Image classification data set "skeletal_output" (Eva13-sys/smart_mirror on GitHub). Class labels (5): downward dog pose, goddess pose, plank pose, tree pose, warrior 2 pose.

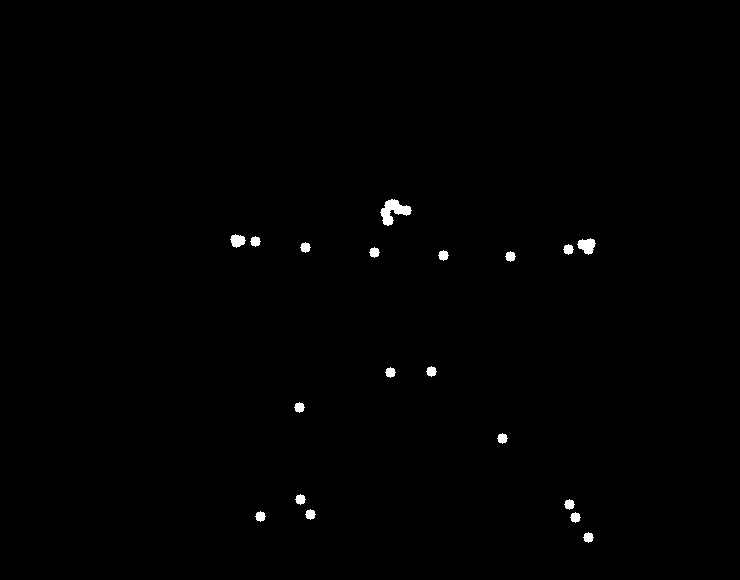
Label: warrior 2 pose

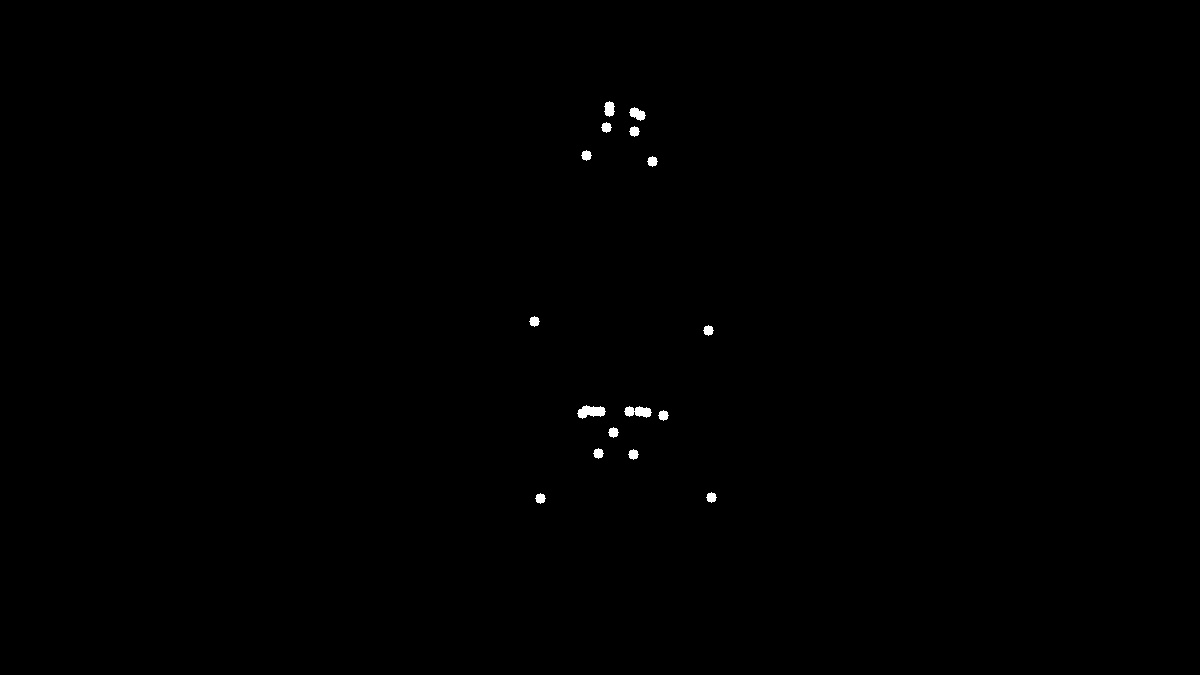
Label: goddess pose

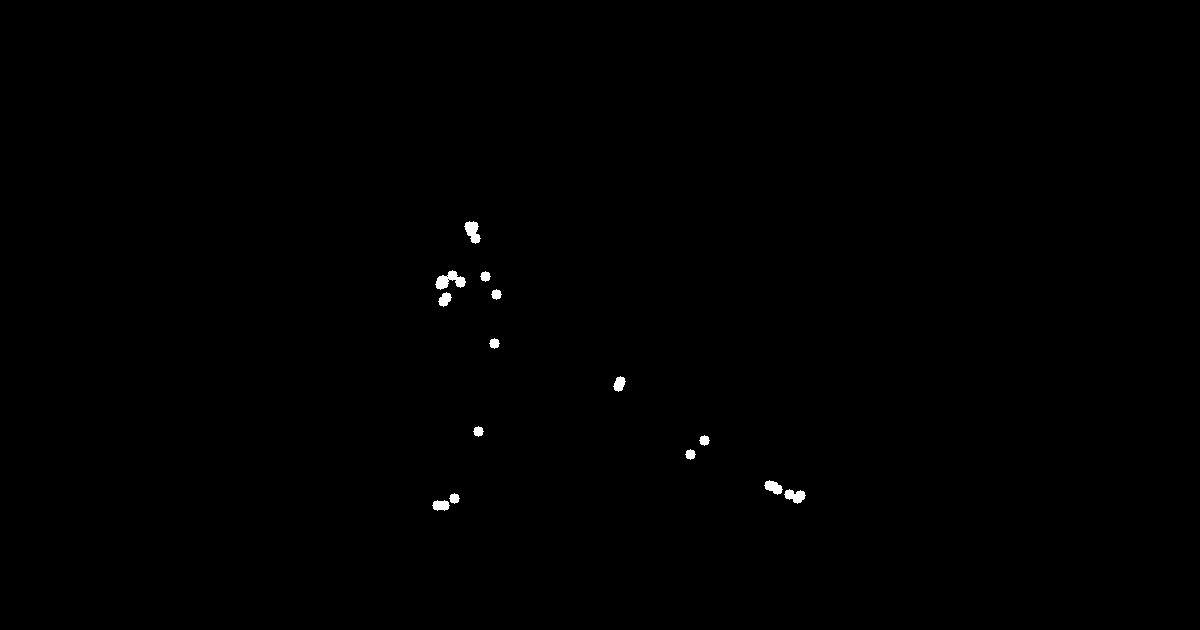
Label: plank pose

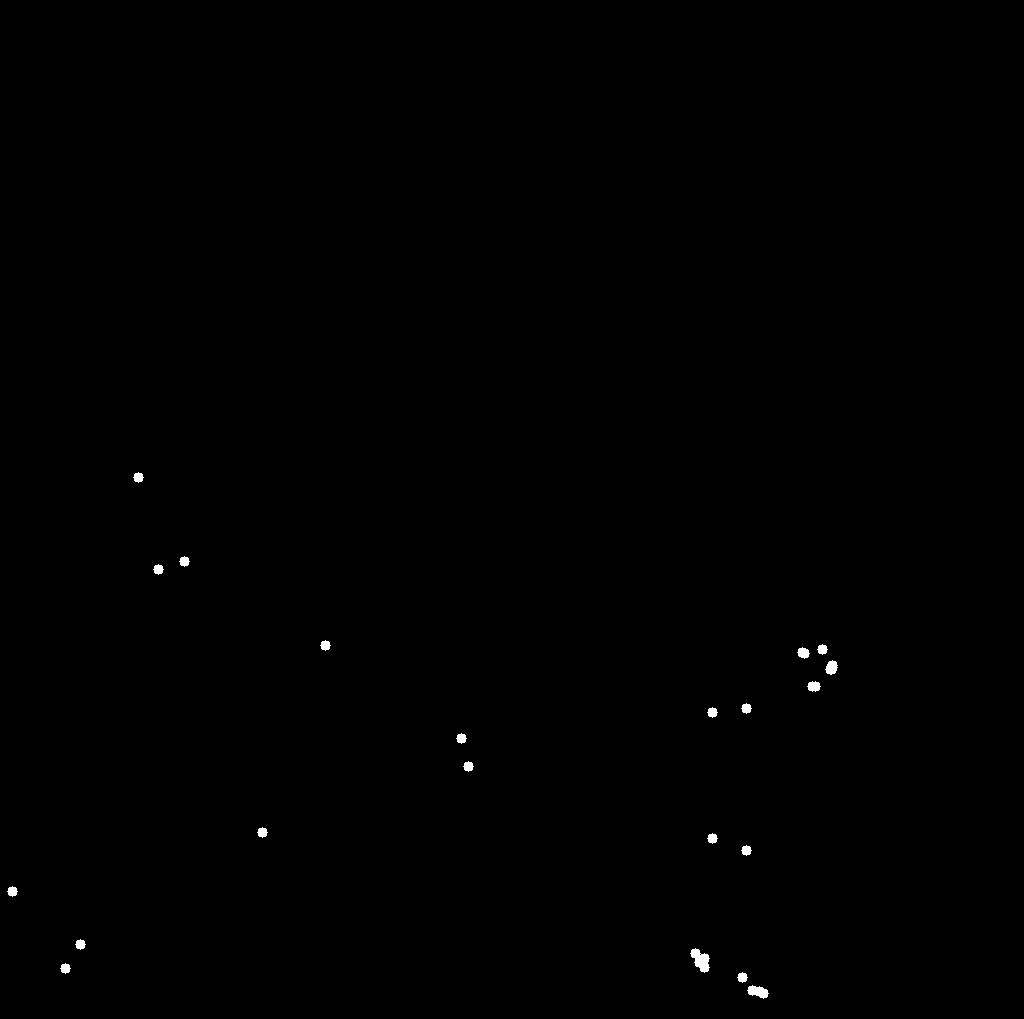
Label: plank pose

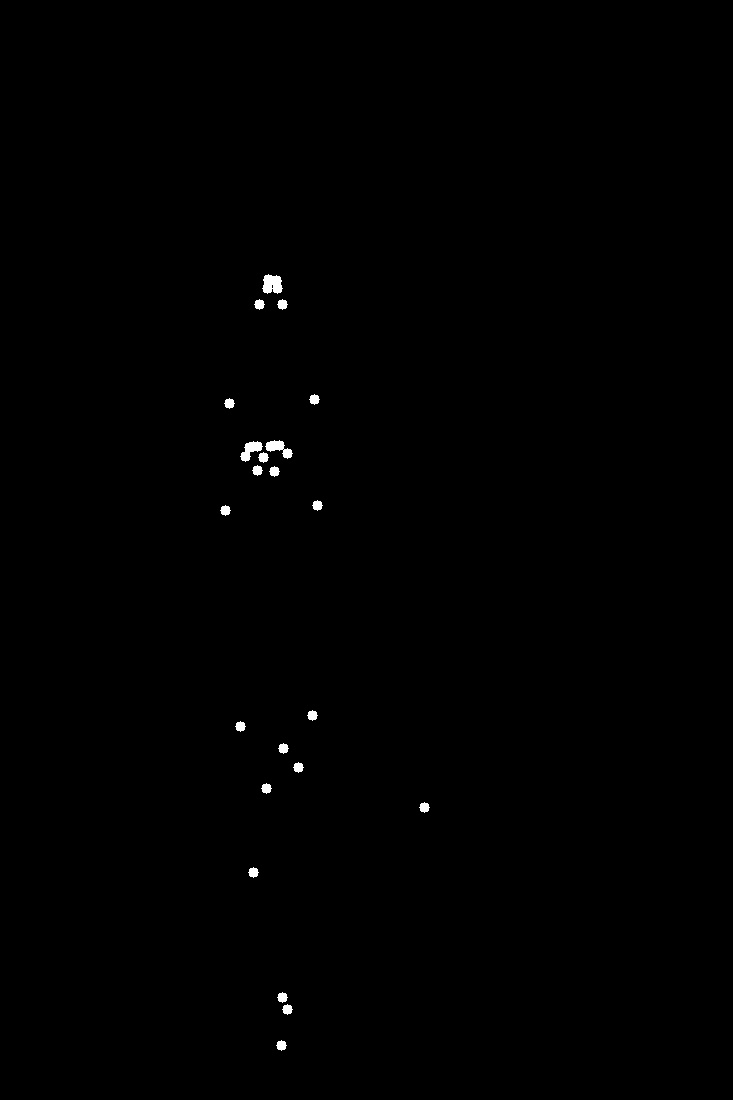
Label: tree pose

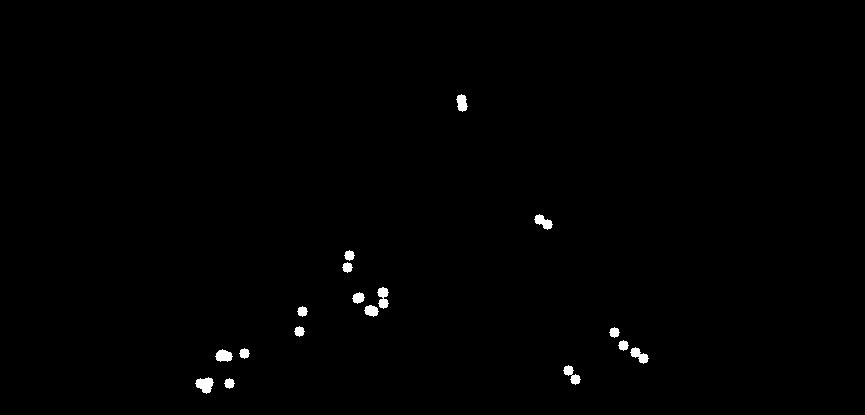
Label: downward dog pose
